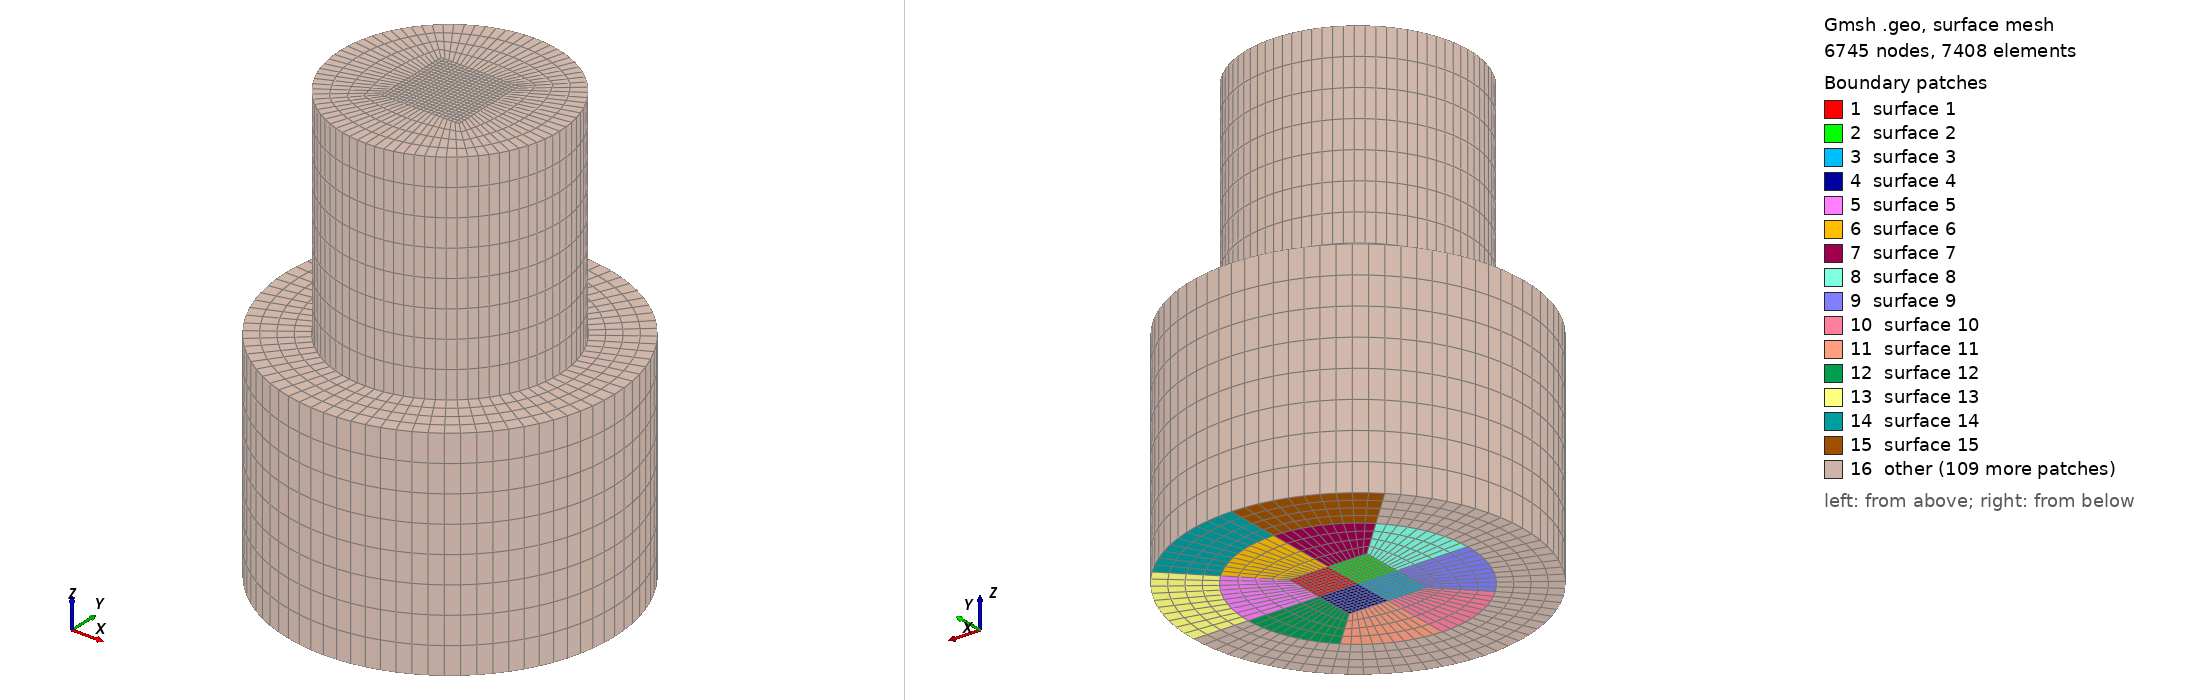

Gmsh geometry script, surface-meshed: 6745 nodes, 7408 surface elements. Boundary patches (legend numbers): 1 surface 1, 2 surface 2, 3 surface 3, 4 surface 4, 5 surface 5, 6 surface 6, 7 surface 7, 8 surface 8, 9 surface 9, 10 surface 10, 11 surface 11, 12 surface 12, 13 surface 13, 14 surface 14, 15 surface 15, 16 other. Left view from above one corner, right view from below the opposite corner. The script declares no physical surfaces, so the legend lists its geometric surfaces. The drawing asked Gmsh for element sizes between 1% and 20% of the model's largest extent; the script's own settings can give other sizes.

=== joao.geo (drawn) ===
d=20.;
r=d/2;
D=30.;
R=D/2;
Point(1)={0.0,0.0,0.0};
//
Point(2)={r,0.0,0.0};
Point(3)={0.0,r,0.0};
Point(4)={-r,0.0,0.0};
Point(5)={0.0,-r,0.0};
//
Point(6)={R,0.0,0.0};
Point(7)={0.0,R,0.0};
Point(8)={-R,0.0,0.0};
Point(9)={0.0,-R,0.0};
//
Point(10)={r*Cos(45*Pi/180),r*Sin(45*Pi/180),0.0};
Point(11)={r*Cos(3*45*Pi/180),r*Sin(3*45*Pi/180),0.0};
Point(12)={r*Cos(5*45*Pi/180),r*Sin(5*45*Pi/180),0.0};
Point(13)={r*Cos(7*45*Pi/180),r*Sin(7*45*Pi/180),0.0};
//
Point(14)={R*Cos(45*Pi/180),R*Sin(45*Pi/180),0.0};
Point(15)={R*Cos(3*45*Pi/180),R*Sin(3*45*Pi/180),0.0};
Point(16)={R*Cos(5*45*Pi/180),R*Sin(5*45*Pi/180),0.0};
Point(17)={R*Cos(7*45*Pi/180),R*Sin(7*45*Pi/180),0.0};
//
Point(18)={Sqrt(2)*r/4,Sqrt(2)*r/4,0.0};
Point(19)={-Sqrt(2)*r/4,Sqrt(2)*r/4,0.0};
Point(20)={-Sqrt(2)*r/4,-Sqrt(2)*r/4,0.0};
Point(21)={Sqrt(2)*r/4,-Sqrt(2)*r/4,0.0};
//
Point(22)={Sqrt(2)*r/4,0.0,0.0};
Point(23)={-Sqrt(2)*r/4,0.0,0.0};
Point(24)={0.0,Sqrt(2)*r/4,0.0};
Point(25)={0.0,-Sqrt(2)*r/4,0.0};
//+
Line(1) = {1, 22};
//+
Line(2) = {22, 18};
//+
Line(3) = {18, 24};
//+
Line(4) = {24, 1};
//+
Line(5) = {1, 23};
//+
Line(6) = {23, 19};
//+
Line(7) = {19, 24};
//+
Line(8) = {23, 20};
//+
Line(9) = {20, 25};
//+
Line(10) = {25, 1};
//+
Line(11) = {25, 21};
//+
Line(12) = {21, 22};
//+
Line(13) = {22, 2};
//+
Line(14) = {2, 6};
//+
Line(15) = {18, 10};
//+
Line(16) = {10, 14};
//+
Line(17) = {24, 3};
//+
Line(18) = {3, 7};
//+
Line(19) = {19, 11};
//+
Line(20) = {11, 15};
//+
Line(21) = {23, 4};
//+
Line(22) = {4, 8};
//+
Line(23) = {20, 12};
//+
Line(24) = {12, 16};
//+
Line(25) = {25, 5};
//+
Line(26) = {5, 9};
//+
Line(27) = {21, 13};
//+
Line(28) = {13, 17};
//+
Circle(29) = {2, 1, 10};
//+
Circle(30) = {10, 1, 3};
//+
Circle(31) = {3, 1, 11};
//+
Circle(32) = {11, 1, 4};
//+
Circle(33) = {4, 1, 12};
//+
Circle(34) = {12, 1, 5};
//+
Circle(35) = {5, 1, 13};
//+
Circle(36) = {13, 1, 2};
//+
Circle(37) = {6, 1, 14};
//+
Circle(38) = {14, 1, 7};
//+
Circle(39) = {7, 1, 15};
//+
Circle(40) = {15, 1, 8};
//+
Circle(41) = {8, 1, 16};
//+
Circle(42) = {16, 1, 9};
//+
Circle(43) = {9, 1, 17};
//+
Circle(44) = {17, 1, 6};
//+
Curve Loop(1) = {1, 2, 3, 4};
//+
Plane Surface(1) = {1};
//+
Curve Loop(2) = {7, 4, 5, 6};
//+
Plane Surface(2) = {2};
//+
Curve Loop(3) = {8, 9, 10, 5};
//+
Plane Surface(3) = {3};
//+
Curve Loop(4) = {1, -12, -11, 10};
//+
Plane Surface(4) = {4};
//+
Curve Loop(5) = {13, 29, -15, -2};
//+
Plane Surface(5) = {5};
//+
Curve Loop(6) = {15, 30, -17, -3};
//+
Plane Surface(6) = {6};
//+
Curve Loop(7) = {31, -19, 7, 17};
//+
Plane Surface(7) = {7};
//+
Curve Loop(8) = {32, -21, 6, 19};
//+
Plane Surface(8) = {8};
//+
Curve Loop(9) = {33, -23, -8, 21};
//+
Plane Surface(9) = {9};
//+
Curve Loop(10) = {34, -25, -9, 23};
//+
Plane Surface(10) = {10};
//+
Curve Loop(11) = {25, 35, -27, -11};
//+
Plane Surface(11) = {11};
//+
Curve Loop(12) = {12, 13, -36, -27};
//+
Plane Surface(12) = {12};
//+
Curve Loop(13) = {29, 16, -37, -14};
//+
Plane Surface(13) = {13};
//+
Curve Loop(14) = {30, 18, -38, -16};
//+
Plane Surface(14) = {14};
//+
Curve Loop(15) = {39, -20, -31, 18};
//+
Plane Surface(15) = {15};
//+
Curve Loop(16) = {40, -22, -32, 20};
//+
Plane Surface(16) = {16};
//+
Curve Loop(17) = {22, 41, -24, -33};
//+
Plane Surface(17) = {17};
//+
Curve Loop(18) = {42, -26, -34, 24};
//+
Plane Surface(18) = {18};
//+
Curve Loop(19) = {26, 43, -28, -35};
//+
Plane Surface(19) = {19};
//+
Curve Loop(20) = {44, -14, -36, 28};
//+
Plane Surface(20) = {20};
//+
Transfinite Curve {14, 16, 18, 20, 22, 24, 26, 28} = 5 Using Progression 1;
//+
Transfinite Curve {13, 15, 17, 19, 21, 23, 25, 27} = 5 Using Progression 1;
//+
Transfinite Curve {2, 3, 4, 1, 12, 11, 10, 9, 8, 5, 6, 7} = 11 Using Progression 1;
//+
Transfinite Curve {29, 30, 31, 32, 33, 34, 35, 36} = 11 Using Progression 1;
//+
Transfinite Curve {37, 38, 39, 40, 41, 42, 43, 44} = 11 Using Progression 1;
//+
Transfinite Surface {1} = {1, 22, 18, 24};
//+
Transfinite Surface {5} = {22, 2, 10, 18};
//+
Transfinite Surface {13} = {2, 6, 14, 10};
//+
Transfinite Surface {14} = {10, 14, 7, 3};
//+
Transfinite Surface {6} = {24, 18, 10, 3};
//+
Transfinite Surface {2} = {23, 1, 24, 19};
//+
Transfinite Surface {7} = {19, 24, 3, 11};
//+
Transfinite Surface {8} = {23, 19, 11, 4};
//+
Transfinite Surface {15} = {3, 7, 15, 11};
//+
Transfinite Surface {16} = {15, 8, 4, 11};
//+
Transfinite Surface {3} = {1, 23, 20, 25};
//+
Transfinite Surface {9} = {23, 4, 12, 20};
//+
Transfinite Surface {10} = {20, 12, 5, 25};
//+
Transfinite Surface {17} = {4, 8, 16, 12};
//+
Transfinite Surface {18} = {12, 16, 9, 5};
//+
Transfinite Surface {4} = {1, 25, 21, 22};
//+
Transfinite Surface {12} = {22, 21, 13, 2};
//+
Transfinite Surface {11} = {21, 25, 5, 13};
//+
Transfinite Surface {20} = {2, 13, 17, 6};
//+
Transfinite Surface {19} = {13, 5, 9, 17};
//+
Recombine Surface {17, 16, 18, 9, 10, 8, 3, 2, 4, 11, 7, 1, 19, 15, 12, 6, 5, 20, 14, 13};
//+
Extrude {0, 0, 20} {
  Surface{17}; Surface{16}; Surface{18}; Surface{9}; Surface{10}; Surface{8}; Surface{3}; Surface{2}; Surface{4}; Surface{11}; Surface{7}; Surface{1}; Surface{19}; Surface{15}; Surface{12}; Surface{6}; Surface{5}; Surface{20}; Surface{14}; Surface{13}; Layers {8}; Recombine;
}
//+
Extrude {0, 0, 20} {
  Surface{418}; Surface{374}; Surface{396}; Surface{308}; Surface{286}; Surface{264}; Surface{154}; Surface{242}; Surface{132}; Surface{176}; Surface{198}; Surface{220}; Layers {8}; Recombine;
}
//+
Physical Volume("SHAFT", 749) = {30, 29, 25, 27, 32, 31, 2, 1, 24, 28, 23, 6, 14, 26, 4, 21, 11, 22, 3, 5, 8, 7, 12, 9, 16, 19, 10, 17, 13, 15, 20, 18};
